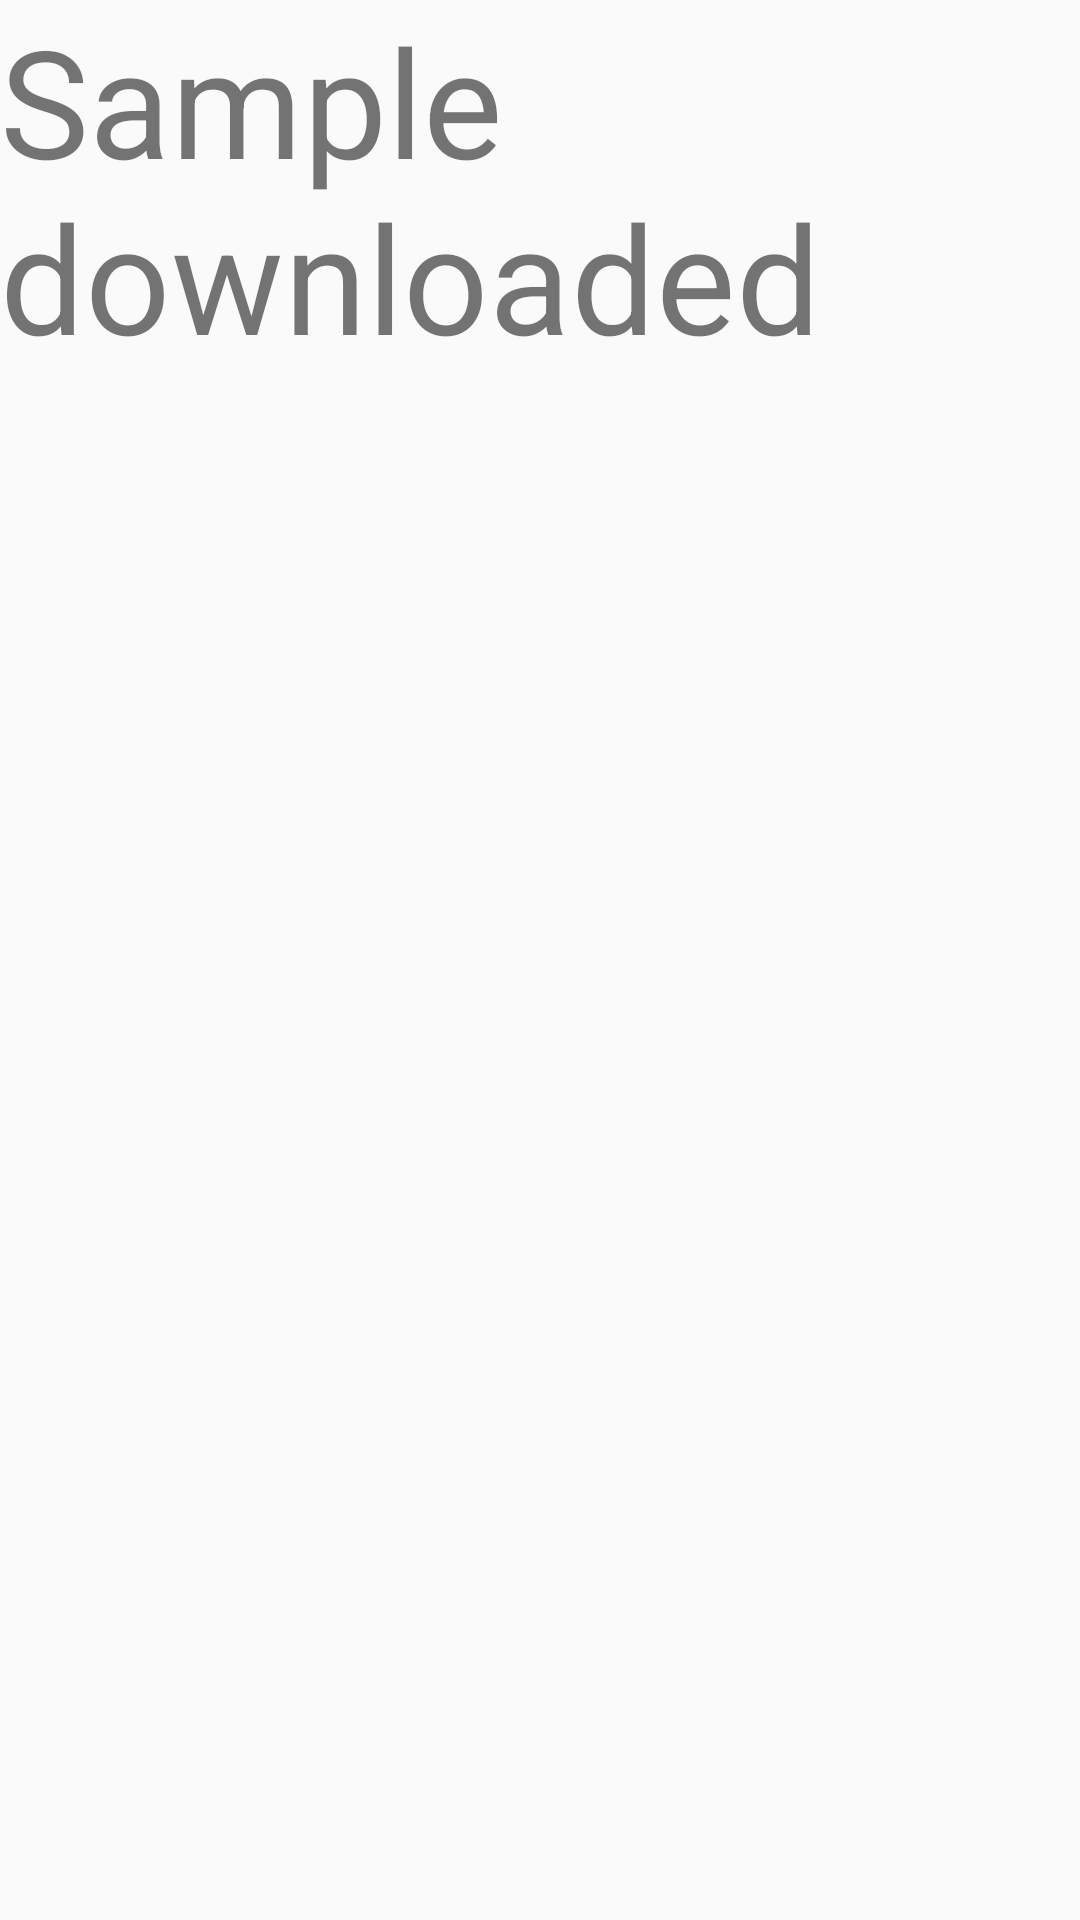

Produce the Android XML layout that renders to this screen, including the resource entries it uses.
<!-- AndroidManifest.xml: application theme AppTheme -->
<!-- res/layout/downloaded_fragment.xml -->
<?xml version="1.0" encoding="utf-8"?>
<LinearLayout xmlns:android="http://schemas.android.com/apk/res/android"
    android:orientation="vertical" android:layout_width="match_parent"
    android:layout_height="match_parent">
    <TextView
        android:layout_width="wrap_content"
        android:layout_height="wrap_content"
        android:textSize="50dp"
        android:text="Sample downloaded"/>
</LinearLayout>
<!-- resources referenced by this layout -->
<resources>
  <style name="AppTheme" parent="Theme.AppCompat.Light.NoActionBar">
          <item name="colorAccent">@color/colorAccent</item>
          <item name="colorPrimary">@color/colorPrimary</item>
          <item name="colorPrimaryDark">@color/colorPrimaryDark</item>
      </style>
  <color name="colorAccent">#4bfdbf</color>
  <color name="colorPrimary">#f5f5f5</color>
  <color name="colorPrimaryDark">#757575</color>
</resources>
